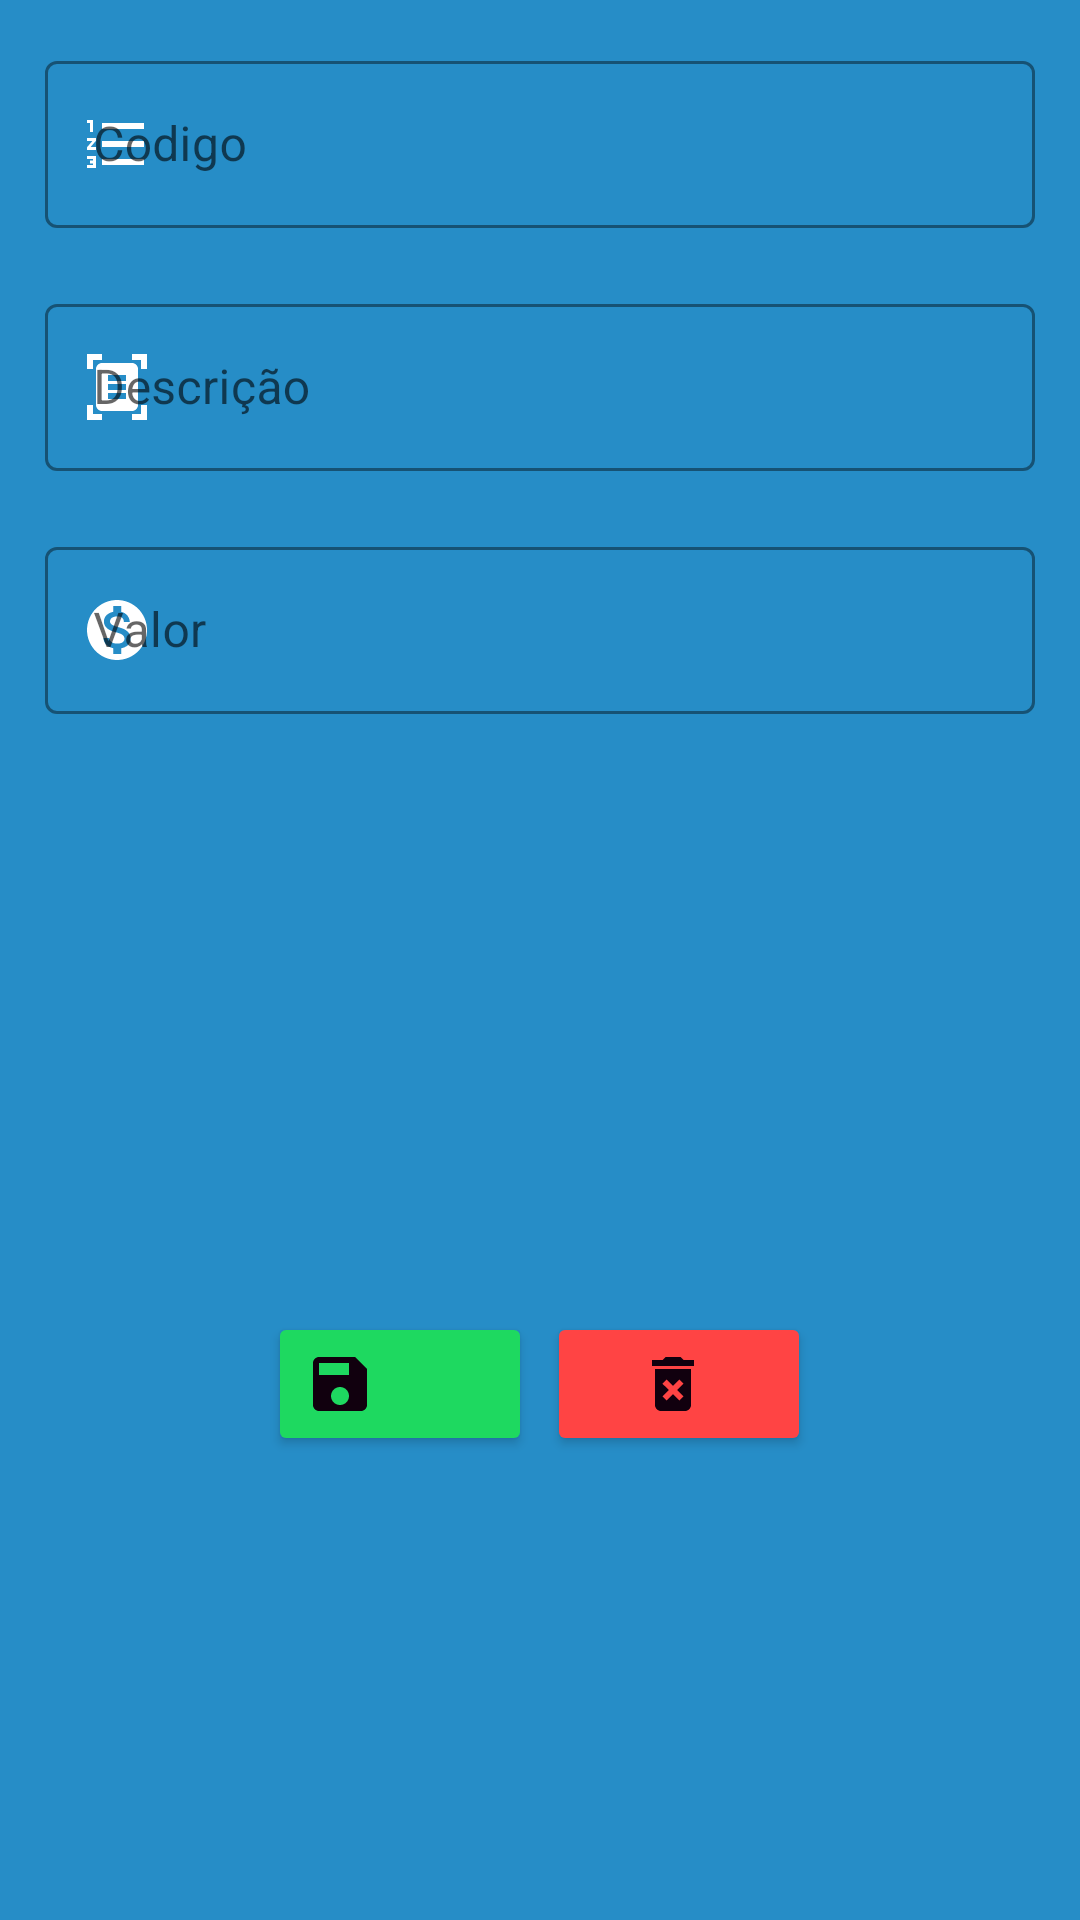

This screen was rendered from an Android layout file. Write that file and the resources it references.
<!-- AndroidManifest.xml: application theme Theme.Limar -->
<!-- res/layout/activity_altera_dados_servico.xml -->
<?xml version="1.0" encoding="utf-8"?>
<ScrollView
xmlns:android="http://schemas.android.com/apk/res/android"
xmlns:app="http://schemas.android.com/apk/res-auto"
xmlns:tools="http://schemas.android.com/tools"
android:background="@color/azul2"
android:fillViewport="true"
android:layout_height="match_parent" android:layout_width="match_parent">

<androidx.appcompat.widget.LinearLayoutCompat

    android:layout_width="match_parent"
    android:layout_height="match_parent"
    tools:context=".activity.AlteraDadosServico"
    android:orientation="vertical">

    <com.google.android.material.textfield.TextInputLayout

        style="@style/Widget.MaterialComponents.TextInputLayout.OutlinedBox"
        android:layout_width="match_parent"
        android:layout_height="wrap_content"
        android:layout_marginStart="15dp"
        android:layout_marginLeft="15dp"
        android:layout_marginTop="15dp"
        android:layout_marginEnd="15dp"
        android:layout_marginRight="15dp"
        android:layout_marginBottom="5dp"
        app:boxStrokeColor="@color/white"
        app:startIconDrawable = "@drawable/ic_codigo"
        app:startIconTint="@color/white"
        >

        <com.google.android.material.textfield.TextInputEditText
            android:id="@+id/outlinedTextFieldCodigoServicoAltera"
            android:layout_width="match_parent"
            android:layout_height="wrap_content"
            android:textColor="@color/white"
            android:hint="Codigo"
            />

    </com.google.android.material.textfield.TextInputLayout>

    <com.google.android.material.textfield.TextInputLayout

        style="@style/Widget.MaterialComponents.TextInputLayout.OutlinedBox"
        android:layout_width="match_parent"
        android:layout_height="wrap_content"
        android:layout_marginStart="15dp"
        android:layout_marginLeft="15dp"
        android:layout_marginTop="15dp"
        android:layout_marginEnd="15dp"
        android:layout_marginRight="15dp"
        android:layout_marginBottom="5dp"
        app:boxStrokeColor="@color/white"
        app:startIconDrawable = "@drawable/ic_cpf_cnpj"
        app:startIconTint="@color/white"
        >

        <com.google.android.material.textfield.TextInputEditText
            android:id="@+id/outlinedTextFieldDescricaoServicoAltera"
            android:layout_width="match_parent"
            android:layout_height="wrap_content"
            android:hint="Descrição"
            android:textColor="@color/white"
            />

    </com.google.android.material.textfield.TextInputLayout>




    <com.google.android.material.textfield.TextInputLayout

        style="@style/Widget.MaterialComponents.TextInputLayout.OutlinedBox"
        android:layout_width="match_parent"
        android:layout_height="wrap_content"
        android:layout_marginStart="15dp"
        android:layout_marginLeft="15dp"
        android:layout_marginTop="15dp"
        android:layout_marginEnd="15dp"
        android:layout_marginRight="15dp"
        android:layout_marginBottom="5dp"
        app:boxStrokeColor="@color/white"
        app:startIconDrawable = "@drawable/ic_valor_venda"
        app:startIconTint="@color/white"
        >

        <com.google.android.material.textfield.TextInputEditText
            android:id="@+id/outlinedTextFieldValorServicoAltera"
            android:layout_width="match_parent"
            android:layout_height="wrap_content"
            android:hint="Valor"
            android:textColor="@color/white"
            />

    </com.google.android.material.textfield.TextInputLayout>


    <LinearLayout
        android:layout_width="match_parent"
        android:layout_height="match_parent"
        android:gravity="center"
        android:orientation="horizontal">

        <Button
            android:id="@+id/buttonSalvar"
            android:layout_width="wrap_content"
            android:layout_height="wrap_content"
            android:layout_marginTop="20dp"
            android:layout_marginRight="5dp"
            android:drawableLeft="@drawable/ic_salvar"
            android:onClick="salvarServico"
            android:textColor="@color/black"
            android:textSize="10sp"
            app:backgroundTint="@color/noturno3"
            app:iconPadding="0dp"
            app:layout_constraintBottom_toBottomOf="parent"
            app:layout_constraintEnd_toEndOf="parent"
            app:layout_constraintStart_toStartOf="parent" />

        <Button
            android:id="@+id/buttonDellServicos"
            android:layout_width="wrap_content"
            android:layout_height="wrap_content"
            android:layout_marginTop="20dp"
            android:drawableLeft="@drawable/ic_delete"
            android:paddingLeft="30dp"
            android:textColor="@color/black"
            android:textSize="10sp"
            app:backgroundTint="@android:color/holo_red_light"
            app:iconPadding="0dp"
            app:layout_constraintBottom_toBottomOf="parent"
            app:layout_constraintEnd_toEndOf="parent"
            app:layout_constraintStart_toStartOf="parent" />
    </LinearLayout>



</androidx.appcompat.widget.LinearLayoutCompat>

</ScrollView>
<!-- resources referenced by this layout -->
<resources>
  <color name="azul2">#268DC7</color>
  <color name="black">#FF000000</color>
  <color name="noturno3">#1ED960</color>
  <color name="white">#FFFFFFFF</color>
  <!-- drawable ic_codigo (drawable) -->
  <vector android:height="24dp" android:tint="#11000E"
      android:viewportHeight="24" android:viewportWidth="24"
      android:width="24dp" xmlns:android="http://schemas.android.com/apk/res/android">
      <path android:fillColor="@android:color/white" android:pathData="M2,17h2v0.5L3,17.5v1h1v0.5L2,19v1h3v-4L2,16v1zM3,8h1L4,4L2,4v1h1v3zM2,11h1.8L2,13.1v0.9h3v-1L3.2,13L5,10.9L5,10L2,10v1zM7,5v2h14L21,5L7,5zM7,19h14v-2L7,17v2zM7,13h14v-2L7,11v2z"/>
  </vector>
  <!-- drawable ic_cpf_cnpj (drawable) -->
  <vector android:height="24dp" android:tint="#11000E"
      android:viewportHeight="24" android:viewportWidth="24"
      android:width="24dp" xmlns:android="http://schemas.android.com/apk/res/android">
      <path android:fillColor="@android:color/white" android:pathData="M7,3H4v3H2V1h5V3zM22,6V1h-5v2h3v3H22zM7,21H4v-3H2v5h5V21zM20,18v3h-3v2h5v-5H20zM19,18c0,1.1 -0.9,2 -2,2H7c-1.1,0 -2,-0.9 -2,-2V6c0,-1.1 0.9,-2 2,-2h10c1.1,0 2,0.9 2,2V18zM15,8H9v2h6V8zM15,11H9v2h6V11zM15,14H9v2h6V14z"/>
  </vector>
  <!-- drawable ic_delete (drawable) -->
  <vector android:height="24dp" android:tint="#11000E"
      android:viewportHeight="24" android:viewportWidth="24"
      android:width="24dp" xmlns:android="http://schemas.android.com/apk/res/android">
      <path android:fillColor="@android:color/white" android:pathData="M6,19c0,1.1 0.9,2 2,2h8c1.1,0 2,-0.9 2,-2L18,7L6,7v12zM8.46,11.88l1.41,-1.41L12,12.59l2.12,-2.12 1.41,1.41L13.41,14l2.12,2.12 -1.41,1.41L12,15.41l-2.12,2.12 -1.41,-1.41L10.59,14l-2.13,-2.12zM15.5,4l-1,-1h-5l-1,1L5,4v2h14L19,4z"/>
  </vector>
  <!-- drawable ic_salvar (drawable) -->
  <vector android:height="24dp" android:tint="#11000E"
      android:viewportHeight="24" android:viewportWidth="24"
      android:width="24dp" xmlns:android="http://schemas.android.com/apk/res/android">
      <path android:fillColor="@android:color/white" android:pathData="M17,3L5,3c-1.11,0 -2,0.9 -2,2v14c0,1.1 0.89,2 2,2h14c1.1,0 2,-0.9 2,-2L21,7l-4,-4zM12,19c-1.66,0 -3,-1.34 -3,-3s1.34,-3 3,-3 3,1.34 3,3 -1.34,3 -3,3zM15,9L5,9L5,5h10v4z"/>
  </vector>
  <!-- drawable ic_valor_venda (drawable) -->
  <vector android:height="24dp" android:tint="#11000E"
      android:viewportHeight="24" android:viewportWidth="24"
      android:width="24dp" xmlns:android="http://schemas.android.com/apk/res/android">
      <path android:fillColor="@android:color/white" android:pathData="M12,2C6.48,2 2,6.48 2,12s4.48,10 10,10 10,-4.48 10,-10S17.52,2 12,2zM13.41,18.09L13.41,20h-2.67v-1.93c-1.71,-0.36 -3.16,-1.46 -3.27,-3.4h1.96c0.1,1.05 0.82,1.87 2.65,1.87 1.96,0 2.4,-0.98 2.4,-1.59 0,-0.83 -0.44,-1.61 -2.67,-2.14 -2.48,-0.6 -4.18,-1.62 -4.18,-3.67 0,-1.72 1.39,-2.84 3.11,-3.21L10.74,4h2.67v1.95c1.86,0.45 2.79,1.86 2.85,3.39L14.3,9.34c-0.05,-1.11 -0.64,-1.87 -2.22,-1.87 -1.5,0 -2.4,0.68 -2.4,1.64 0,0.84 0.65,1.39 2.67,1.91s4.18,1.39 4.18,3.91c-0.01,1.83 -1.38,2.83 -3.12,3.16z"/>
  </vector>
  <style name="Theme.Limar" parent="Theme.MaterialComponents.DayNight.NoActionBar">
          
          <item name="colorPrimary">@color/azul1</item>
          <item name="colorPrimaryVariant">@color/azul2</item>
          <item name="colorOnPrimary">@color/azul1</item>
          
          <item name="colorSecondary">@color/azul1</item>
          <item name="colorSecondaryVariant">@color/azul2</item>
          <item name="colorOnSecondary">@color/azul1</item>
          
          <item name="android:statusBarColor" tools:targetApi="l">?attr/colorPrimaryVariant</item>
          
      </style>
  <color name="azul1">#11405B</color>
</resources>
